Image classification data set "dataset" (Asher-MS/neural_style_transfer on GitHub). Class labels (2): plane, ship.

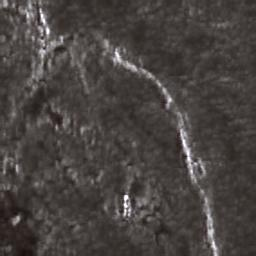
Label: ship

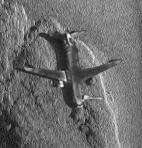
Label: plane

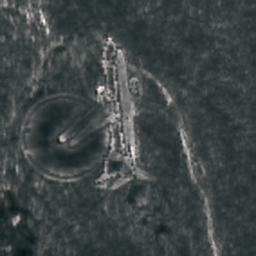
Label: plane

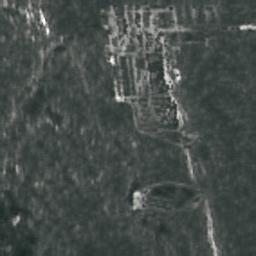
Label: ship

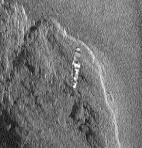
Label: ship

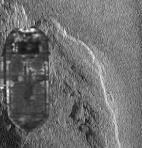
Label: ship
